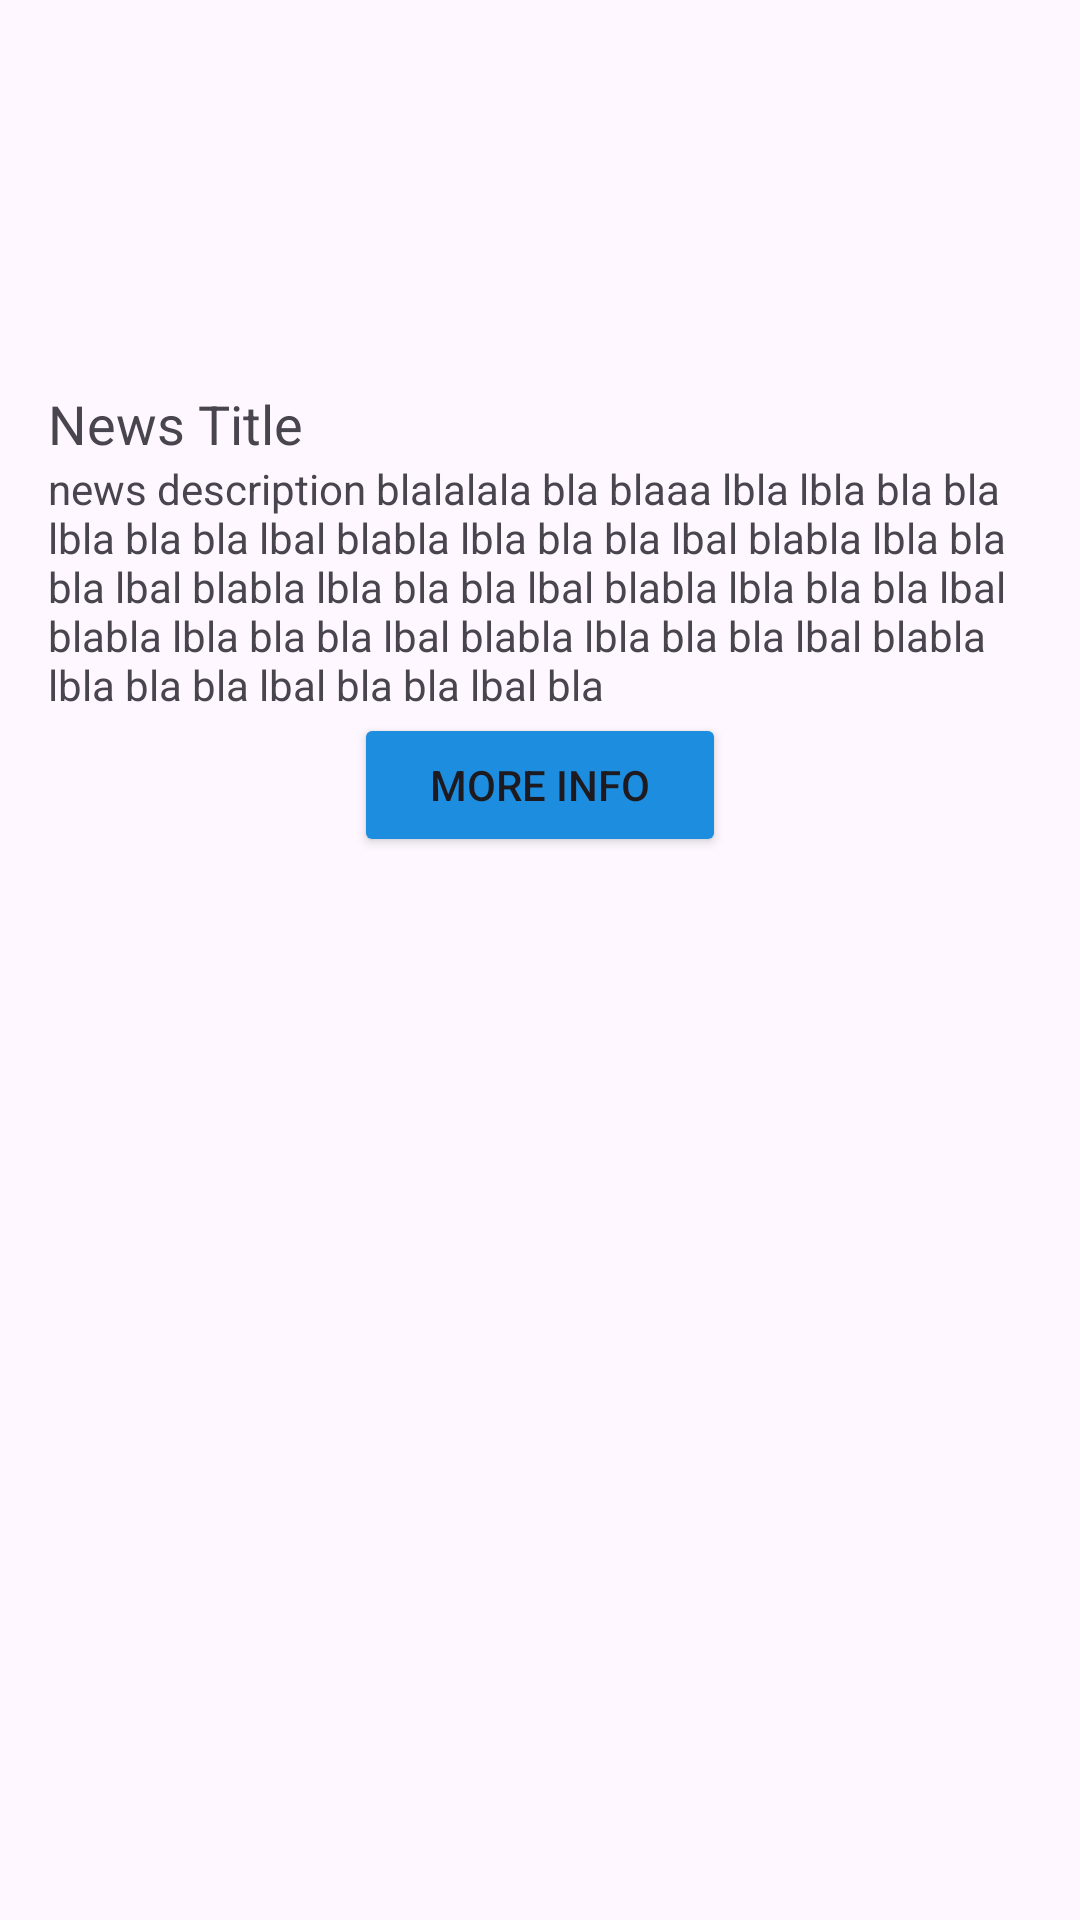

Produce the Android XML layout that renders to this screen, including the resource entries it uses.
<!-- AndroidManifest.xml: application theme Theme.JciManager -->
<!-- res/layout/news_layout.xml -->
<?xml version="1.0" encoding="utf-8"?>
<androidx.constraintlayout.widget.ConstraintLayout xmlns:android="http://schemas.android.com/apk/res/android"
    xmlns:app="http://schemas.android.com/apk/res-auto"
    android:layout_width="match_parent"
    android:layout_height="match_parent">

    <LinearLayout
        android:layout_width="match_parent"
        android:layout_height="wrap_content"
        android:gravity="center"
        android:orientation="vertical"
        android:padding="16dp"
        app:layout_constraintStart_toStartOf="parent"
        app:layout_constraintTop_toTopOf="parent">

        <ImageView
            android:id="@+id/news_image"
            android:layout_width="381dp"
            android:layout_height="113dp"
            android:src="@drawable/baseline_newspaper_24" />

        <LinearLayout
            android:layout_width="match_parent"
            android:layout_height="match_parent"
            android:orientation="vertical">

            <TextView
                android:id="@+id/news_title"
                android:layout_width="wrap_content"
                android:layout_height="wrap_content"
                android:text="News Title"
                android:textSize="18sp" />

            <TextView
                android:id="@+id/news_description"
                android:layout_width="match_parent"
                android:layout_height="wrap_content"
                android:text="news description blalalala bla blaaa lbla lbla bla bla lbla bla bla lbal blabla lbla bla bla lbal blabla lbla bla bla lbal blabla lbla bla bla lbal blabla lbla bla bla lbal blabla lbla bla bla lbal blabla lbla bla bla lbal blabla lbla bla bla lbal bla bla lbal bla " />

        </LinearLayout>

        <Button
            android:id="@+id/info_button"
            android:layout_width="wrap_content"
            android:layout_height="wrap_content"
            android:backgroundTint="#1D8DE0"
            android:text="    More info    " />
    </LinearLayout>

</androidx.constraintlayout.widget.ConstraintLayout>
<!-- resources referenced by this layout -->
<resources>
  <style name="Theme.JciManager" parent="Base.Theme.JciManager" />
  <style name="Base.Theme.JciManager" parent="Theme.Material3.DayNight.NoActionBar">
          
          
      </style>
</resources>
